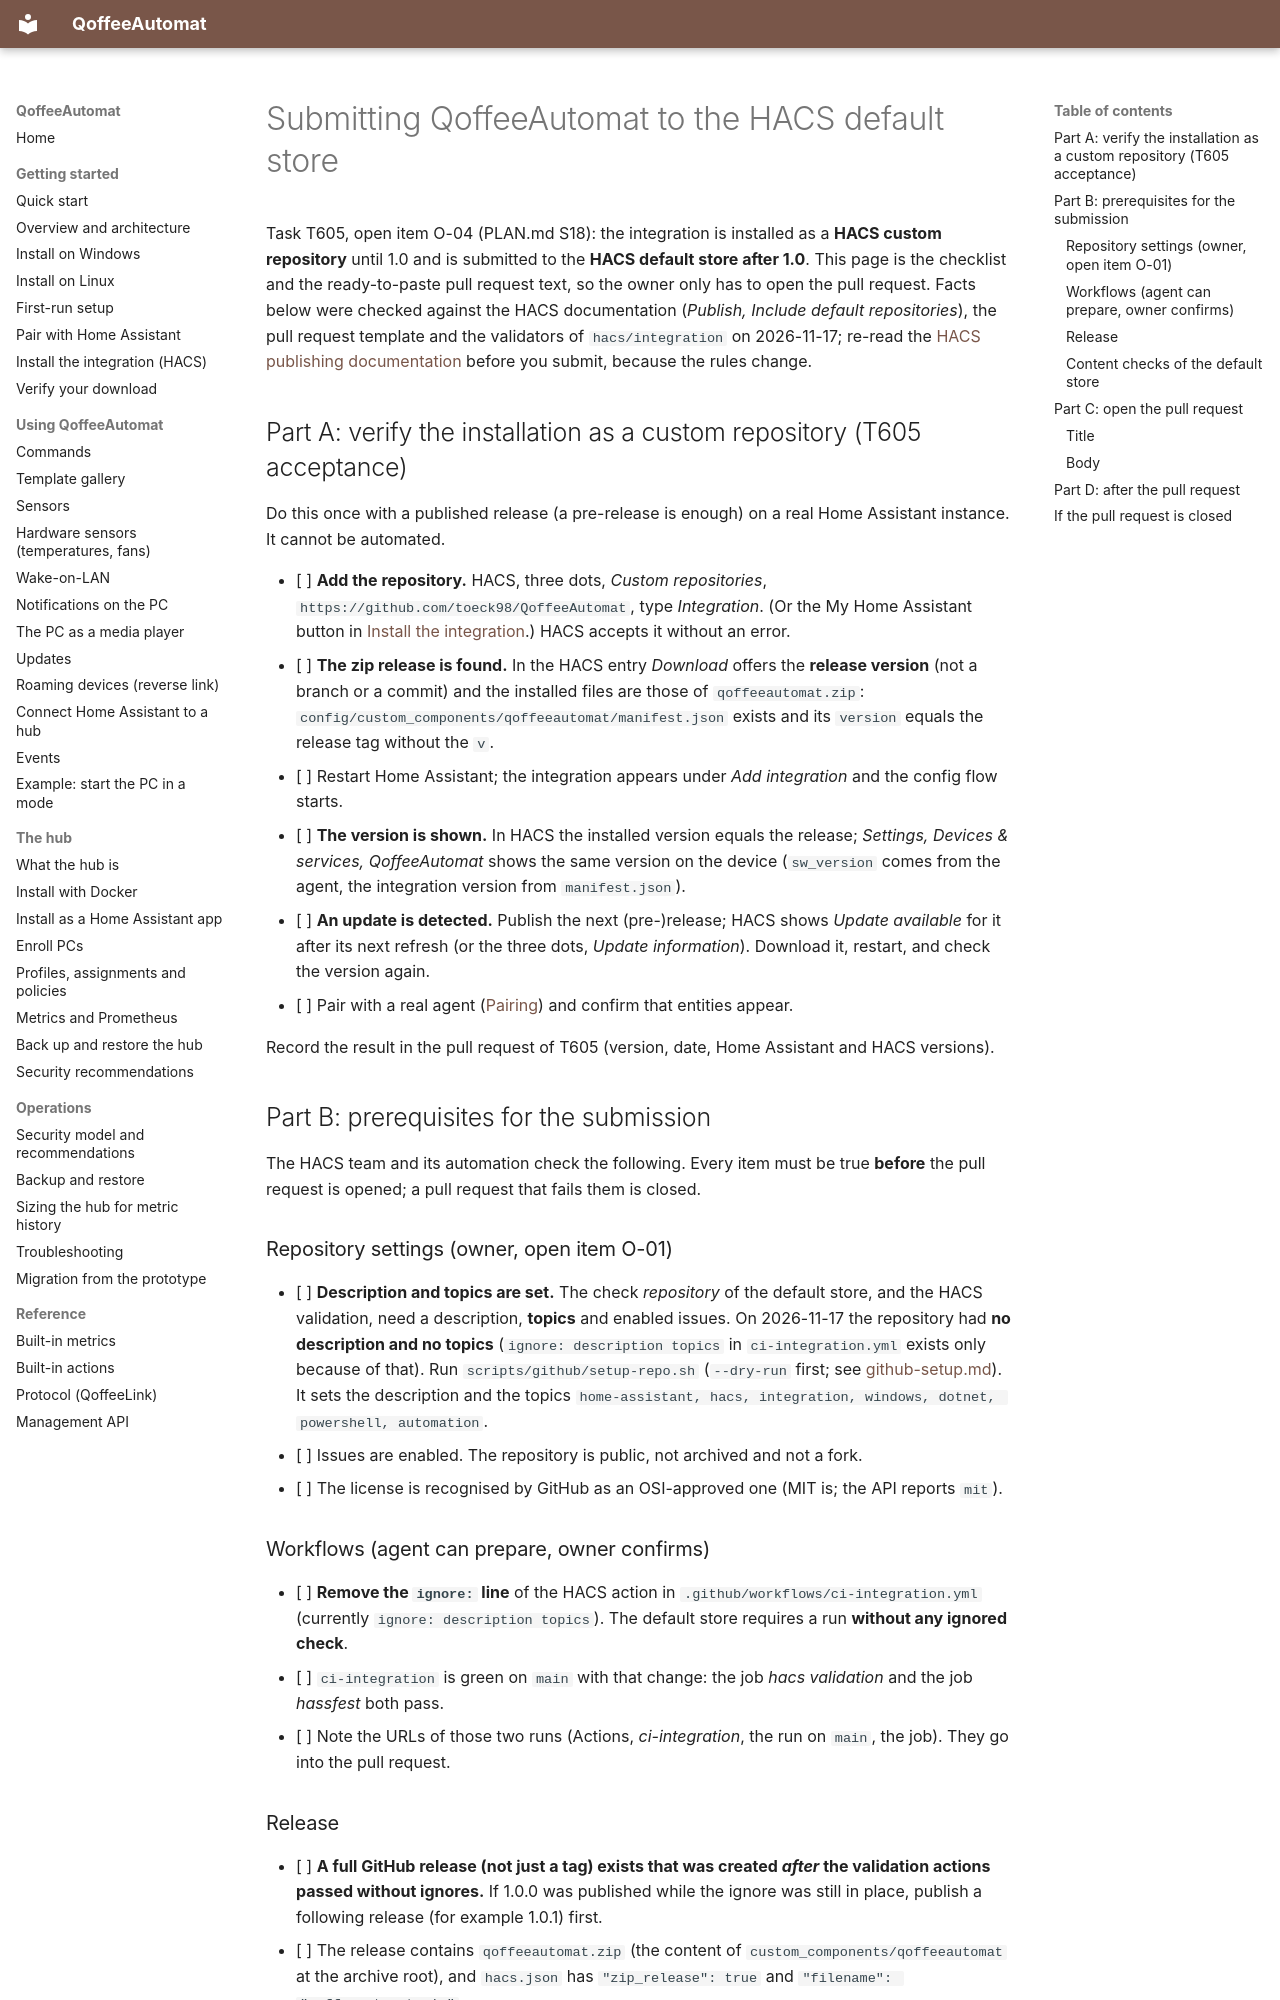

repository: toeck98/QoffeeAutomat · page: maintainers/hacs-default-submission/index.html · generator: mkdocs

# Submitting QoffeeAutomat to the HACS default store

Task T605, open item O-04 (PLAN.md S18): the integration is installed as a **HACS custom repository** until 1.0 and is submitted
to the **HACS default store after 1.0**. This page is the checklist and the ready-to-paste pull request text, so the owner
only has to open the pull request. Facts below were checked against the HACS documentation (*Publish, Include default
repositories*), the pull request template and the validators of `hacs/integration` on 2026-11-17; re-read the
[HACS publishing documentation](https://hacs.xyz/docs/publish/include) before you submit, because the rules change.

## Part A: verify the installation as a custom repository (T605 acceptance)

Do this once with a published release (a pre-release is enough) on a real Home Assistant instance. It cannot be automated.

- [ ] **Add the repository.** HACS, three dots, *Custom repositories*, `https://github.com/toeck98/QoffeeAutomat`, type
      *Integration*. (Or the My Home Assistant button in [Install the integration](../user/install-integration.md).) HACS accepts it
      without an error.
- [ ] **The zip release is found.** In the HACS entry *Download* offers the **release version** (not a branch or a commit) and the
      installed files are those of `qoffeeautomat.zip`: `config/custom_components/qoffeeautomat/manifest.json` exists and its
      `version` equals the release tag without the `v`.
- [ ] Restart Home Assistant; the integration appears under *Add integration* and the config flow starts.
- [ ] **The version is shown.** In HACS the installed version equals the release; *Settings, Devices & services, QoffeeAutomat*
      shows the same version on the device (`sw_version` comes from the agent, the integration version from `manifest.json`).
- [ ] **An update is detected.** Publish the next (pre-)release; HACS shows *Update available* for it after its next refresh (or
      the three dots, *Update information*). Download it, restart, and check the version again.
- [ ] Pair with a real agent ([Pairing](../user/pairing.md)) and confirm that entities appear.

Record the result in the pull request of T605 (version, date, Home Assistant and HACS versions).

## Part B: prerequisites for the submission

The HACS team and its automation check the following. Every item must be true **before** the pull request is opened; a pull
request that fails them is closed.

### Repository settings (owner, open item O-01)

- [ ] **Description and topics are set.** The check *repository* of the default store, and the HACS validation, need a
      description, **topics** and enabled issues. On 2026-11-17 the repository had **no description and no topics**
      (`ignore: description topics` in `ci-integration.yml` exists only because of that). Run
      `scripts/github/setup-repo.sh` (`--dry-run` first; see [github-setup.md](github-setup.md)). It sets the description and the
      topics `home-assistant, hacs, integration, windows, dotnet, powershell, automation`.
- [ ] Issues are enabled. The repository is public, not archived and not a fork.
- [ ] The license is recognised by GitHub as an OSI-approved one (MIT is; the API reports `mit`).

### Workflows (agent can prepare, owner confirms)

- [ ] **Remove the `ignore:` line** of the HACS action in `.github/workflows/ci-integration.yml` (currently
      `ignore: description topics`). The default store requires a run **without any ignored check**.
- [ ] `ci-integration` is green on `main` with that change: the job *hacs validation* and the job *hassfest* both pass.
- [ ] Note the URLs of those two runs (Actions, *ci-integration*, the run on `main`, the job). They go into the pull request.
